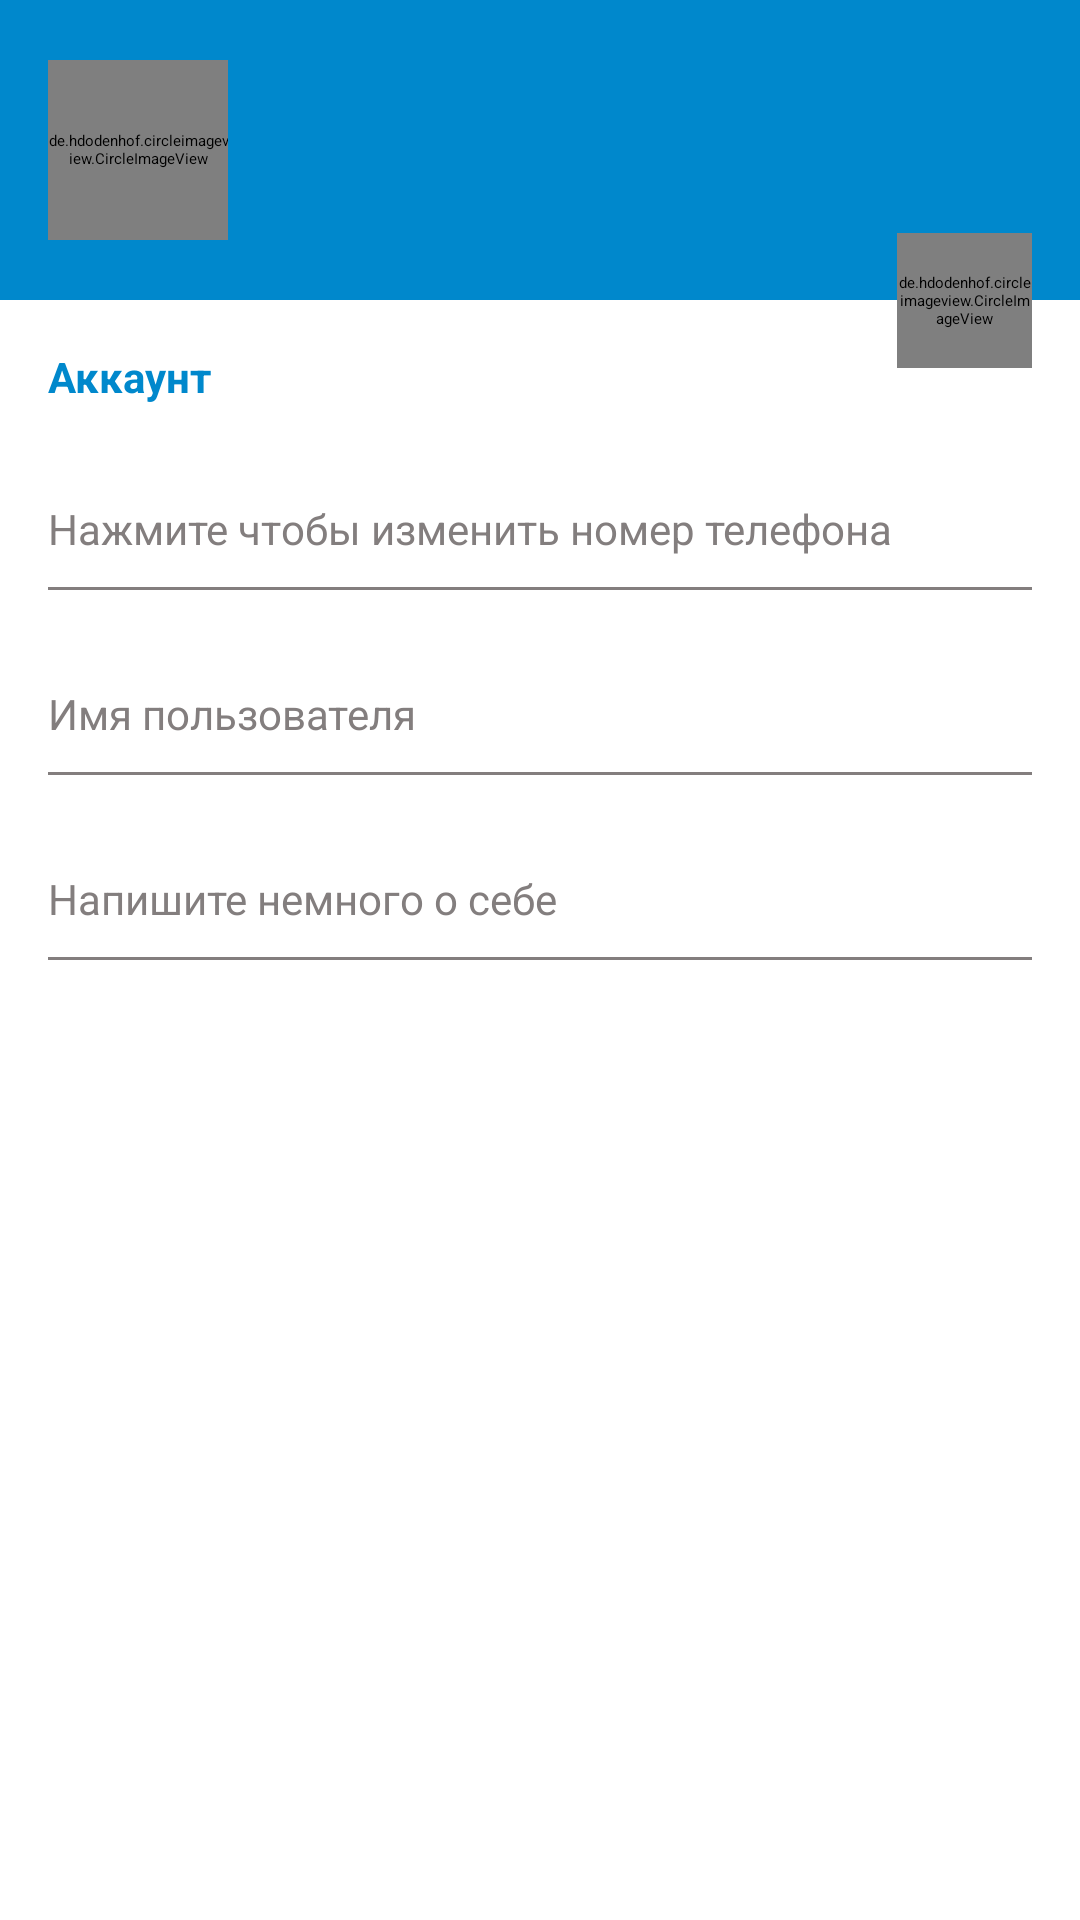

Produce the Android XML layout that renders to this screen, including the resource entries it uses.
<!-- AndroidManifest.xml: application theme Theme.TelegranClone.Light -->
<!-- res/layout/fragment_settings.xml -->
<?xml version="1.0" encoding="utf-8"?>
<androidx.constraintlayout.widget.ConstraintLayout xmlns:android="http://schemas.android.com/apk/res/android"
    xmlns:app="http://schemas.android.com/apk/res-auto"
    xmlns:tools="http://schemas.android.com/tools"
    android:layout_width="match_parent"
    android:layout_height="match_parent"
    tools:context=".ui.fragments.SettingsFragment">

    <androidx.constraintlayout.widget.ConstraintLayout
        android:id="@+id/settings_header_bloc"
        android:layout_width="match_parent"
        android:layout_height="100dp"
        android:background="@color/colorPrimary"
        app:layout_constraintEnd_toEndOf="parent"
        app:layout_constraintStart_toStartOf="parent"
        app:layout_constraintTop_toTopOf="parent">

        <de.hdodenhof.circleimageview.CircleImageView
            xmlns:app="http://schemas.android.com/apk/res-auto"
            android:id="@+id/settings_user_photo"
            android:layout_width="@dimen/settings_user_photo_width"
            android:layout_height="@dimen/settings_user_photo_height"
            android:src="@drawable/duser"
            android:layout_marginStart="@dimen/horizontal_margin"
            app:layout_constraintTop_toTopOf="parent"
            app:layout_constraintBottom_toBottomOf="parent"
            app:layout_constraintStart_toStartOf="parent"/>

        <TextView
            android:id="@+id/settings_full_name"
            android:layout_width="0dp"
            android:layout_height="wrap_content"
            android:textColor="@color/colorAccent"
            tools:text="@string/settings_default_username"
            app:layout_constraintStart_toEndOf="@id/settings_user_photo"
            app:layout_constraintEnd_toEndOf="parent"
            app:layout_constraintTop_toTopOf="@id/settings_user_photo"
            android:layout_marginTop="@dimen/vertical_margin"
            android:layout_marginStart="@dimen/horizontal_margin"
            android:textSize="@dimen/normalText"/>

        <TextView
            android:id="@+id/settings_status"
            android:layout_width="0dp"
            android:layout_height="wrap_content"
            android:textColor="@color/colorAccentDark"
            tools:text="@string/settings_default_status"
            app:layout_constraintStart_toEndOf="@id/settings_user_photo"
            app:layout_constraintEnd_toEndOf="parent"
            app:layout_constraintTop_toBottomOf="@id/settings_full_name"
            android:layout_marginStart="@dimen/horizontal_margin"
            android:textSize="@dimen/smallText"/>

    </androidx.constraintlayout.widget.ConstraintLayout>

    <TextView
        android:id="@+id/settings_text_account"
        android:text="@string/settings_text_account"
        android:layout_width="match_parent"
        android:layout_height="wrap_content"
        android:textColor="@color/colorPrimary"
        android:layout_marginStart="@dimen/horizontal_margin"
        android:layout_marginTop="@dimen/vertical_large_margin"
        android:textSize="@dimen/smallText"
        android:textStyle="bold"
        app:layout_constraintTop_toBottomOf="@id/settings_header_bloc"/>

    <androidx.constraintlayout.widget.ConstraintLayout
        android:id="@+id/settings_btn_change_number_phone"
        app:layout_constraintStart_toStartOf="parent"
        app:layout_constraintEnd_toEndOf="parent"
        app:layout_constraintTop_toBottomOf="@id/settings_text_account"
        style="@style/settingsButtons">

        <TextView
            android:id="@+id/settings_phone_number"
            tools:text="@string/settings_default_number"
            app:layout_constraintTop_toTopOf="@id/settings_btn_change_number_phone"
            app:layout_constraintStart_toStartOf="parent"
            style="@style/normalText" />

        <TextView
            android:id="@+id/settings_label_phone_number"
            android:text="@string/settings_label_phone_number"
            app:layout_constraintTop_toBottomOf="@id/settings_phone_number"
            app:layout_constraintStart_toStartOf="parent"
            style="@style/smallText" />
        <View
            app:layout_constraintTop_toBottomOf="@id/settings_label_phone_number"
            app:layout_constraintStart_toStartOf="parent"
            app:layout_constraintEnd_toEndOf="parent"
            style="@style/separator" />
    </androidx.constraintlayout.widget.ConstraintLayout>

    <androidx.constraintlayout.widget.ConstraintLayout
        android:id="@+id/settings_btn_change_username"
        app:layout_constraintStart_toStartOf="parent"
        app:layout_constraintEnd_toEndOf="parent"
        app:layout_constraintTop_toBottomOf="@id/settings_btn_change_number_phone"
        style="@style/settingsButtons">

        <TextView
            android:id="@+id/settings_username"
            tools:text="@string/settings_default_login"
            app:layout_constraintTop_toTopOf="@id/settings_btn_change_username"
            app:layout_constraintStart_toStartOf="parent"
            style="@style/normalText" />

        <TextView
            android:id="@+id/settings_label_username"
            android:text="@string/settings_label_login"
            app:layout_constraintTop_toBottomOf="@id/settings_username"
            app:layout_constraintStart_toStartOf="parent"
            style="@style/smallText" />
        <View
            app:layout_constraintTop_toBottomOf="@id/settings_label_username"
            app:layout_constraintStart_toStartOf="parent"
            app:layout_constraintEnd_toEndOf="parent"
            style="@style/separator" />
    </androidx.constraintlayout.widget.ConstraintLayout>

    <androidx.constraintlayout.widget.ConstraintLayout
        android:id="@+id/settings_btn_change_bio"
        app:layout_constraintStart_toStartOf="parent"
        app:layout_constraintEnd_toEndOf="parent"
        app:layout_constraintTop_toBottomOf="@id/settings_btn_change_username"
        style="@style/settingsButtons">

        <TextView
            android:id="@+id/settings_bio"
            tools:text="@string/settings_default_bio"
            app:layout_constraintTop_toTopOf="@id/settings_btn_change_bio"
            app:layout_constraintStart_toStartOf="parent"
            style="@style/normalText" />

        <TextView
            android:id="@+id/settings_label_bio"
            android:text="@string/settings_label_bio"
            app:layout_constraintTop_toBottomOf="@id/settings_bio"
            app:layout_constraintStart_toStartOf="parent"
            style="@style/smallText" />
        <View
            app:layout_constraintTop_toBottomOf="@id/settings_label_bio"
            app:layout_constraintStart_toStartOf="parent"
            app:layout_constraintEnd_toEndOf="parent"
            style="@style/separator" />
    </androidx.constraintlayout.widget.ConstraintLayout>

    <de.hdodenhof.circleimageview.CircleImageView
        android:id="@+id/settings_change_photo"
        android:layout_width="@dimen/settings_change_photo_width"
        android:layout_height="@dimen/settings_change_photo_height"
        android:src="@drawable/unnamed"
        app:civ_border_color="@color/colorGrey"
        app:layout_constraintBottom_toBottomOf="@+id/settings_header_bloc"
        app:layout_constraintEnd_toEndOf="parent"
        android:layout_marginEnd="@dimen/horizontal_margin"
        app:layout_constraintTop_toBottomOf="@+id/settings_header_bloc" />

</androidx.constraintlayout.widget.ConstraintLayout>
<!-- resources referenced by this layout -->
<resources>
  <color name="colorAccent">#FFFFFFFF</color>
  <color name="colorAccentDark">#E3E3E3</color>
  <color name="colorGrey">#837E7E</color>
  <color name="colorPrimary">#0088CC</color>
  <dimen name="horizontal_margin">16dp</dimen>
  <dimen name="normalText">16sp</dimen>
  <dimen name="settings_change_photo_height">45dp</dimen>
  <dimen name="settings_change_photo_width">45dp</dimen>
  <dimen name="settings_user_photo_height">60dp</dimen>
  <dimen name="settings_user_photo_width">60dp</dimen>
  <dimen name="smallText">14sp</dimen>
  <dimen name="vertical_large_margin">16dp</dimen>
  <dimen name="vertical_margin">10dp</dimen>
  <string name="settings_default_bio">О себе</string>
  <string name="settings_default_login">kek_lol</string>
  <string name="settings_default_number">+79992197641</string>
  <string name="settings_default_status">В сети</string>
  <string name="settings_default_username">Dima Padusev</string>
  <string name="settings_label_bio">Напишите немного о себе</string>
  <string name="settings_label_login">Имя пользователя</string>
  <string name="settings_label_phone_number">Нажмите чтобы изменить номер телефона</string>
  <string name="settings_text_account">Аккаунт</string>
  <style name="normalText">
          <item name="android:layout_width">wrap_content</item>
          <item name="android:layout_height">wrap_content</item>
          <item name="android:layout_marginStart">@dimen/horizontal_margin</item>
          <item name="android:textSize">@dimen/normalText</item>
          <item name="android:textColor">@color/colorBlack</item>
      </style>
  <style name="separator">
          <item name="android:layout_width">match_parent</item>
          <item name="android:layout_height">1dp</item>
          <item name="android:layout_marginTop">@dimen/vertical_margin</item>
          <item name="android:layout_marginStart">@dimen/horizontal_margin</item>
          <item name="android:layout_marginEnd">@dimen/horizontal_margin</item>
          <item name="android:background">@color/colorGrey</item>
      </style>
  <style name="settingsButtons">
          <item name="android:layout_width">match_parent</item>
          <item name="android:layout_marginTop">@dimen/vertical_margin</item>
          <item name="android:layout_height">wrap_content</item>
          <item name="android:clickable">true</item>
          <item name="android:background">@drawable/ripple_effect</item>
          <item name="android:focusable">true</item>
      </style>
  <style name="smallText">
          <item name="android:layout_width">wrap_content</item>
          <item name="android:layout_height">wrap_content</item>
          <item name="android:layout_marginStart">@dimen/horizontal_margin</item>
          <item name="android:textSize">@dimen/smallText</item>
          <item name="android:textColor">@color/colorGrey</item>
      </style>
  <color name="colorBlack">#000000</color>
  <color name="colorPrimaryDark">#007ACC</color>
  <style name="actionMenu" parent="Theme.AppCompat.Light">
          <item name="android:background">@color/colorAccent</item>
          <item name="android:actionMenuTextColor">@color/colorBlack</item>
      </style>
  <color name="material_drawer_background">#F9F9F9</color>
  <color name="material_drawer_primary_text">@color/colorBlack</color>
  <color name="material_drawer_primary_icon">#8A000000</color>
  <color name="material_drawer_secondary_text">#8A000000</color>
  <color name="material_drawer_hint_text">#42000000</color>
  <color name="material_drawer_divider">#1F000000</color>
  <color name="material_drawer_selected">#1F2196F3</color>
  <color name="material_drawer_selected_text">#2196F3</color>
  <color name="material_drawer_header_selection_text">@color/colorAccent</color>
</resources>
